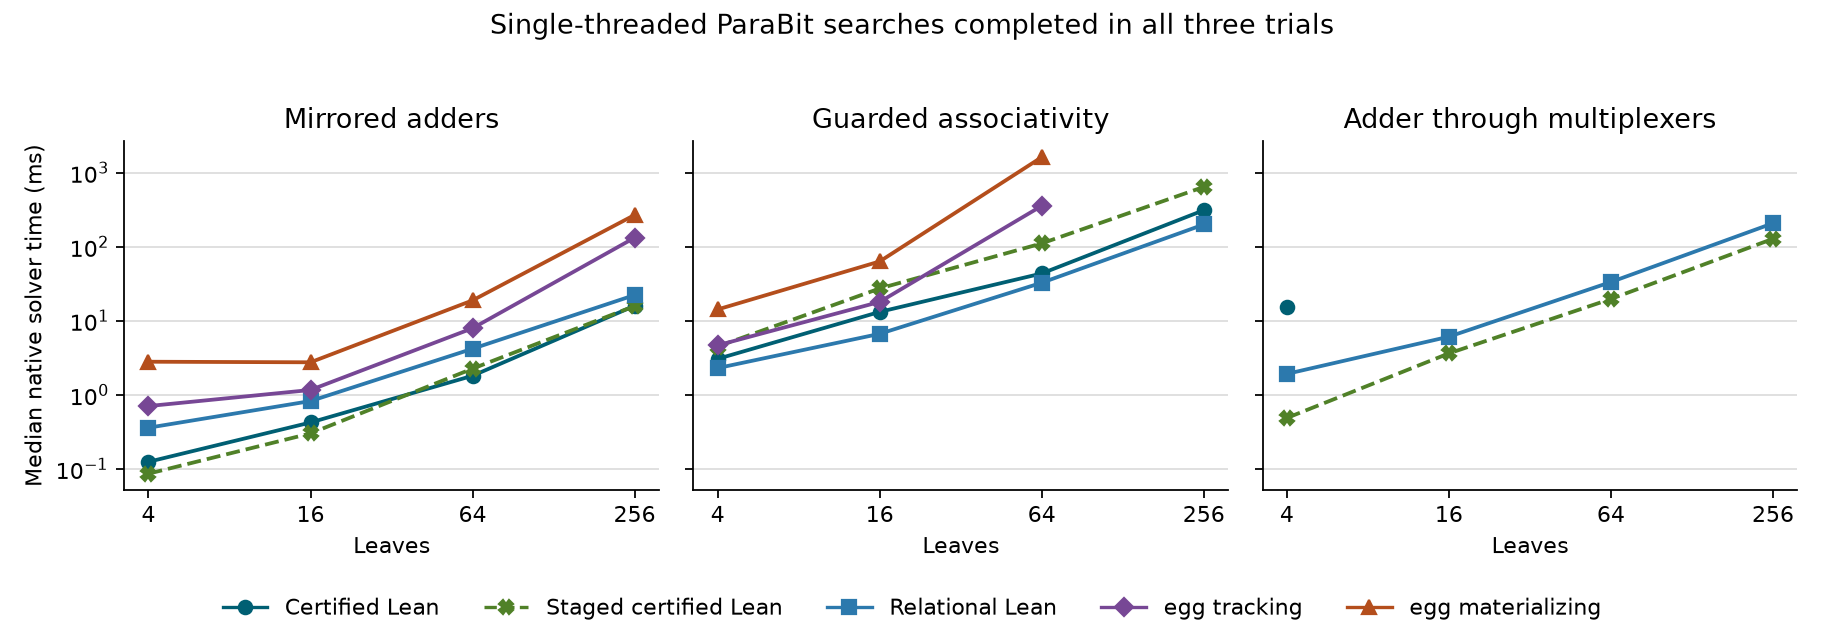

The table this chart was drawn from, first rows:
case, mode, trial, status, wall_ms, solver_ms, runner_ms, detail
guarded-assoc/bwlang/guarded-assoc-0256.…, egg-explain, 1, timeout, 5011, , , 
guarded-assoc/bwlang/guarded-assoc-0256.…, lean-rel, 1, solved, 361.3, 197.4, , 
guarded-assoc/bwlang/guarded-assoc-0256.…, lean-cert, 1, solved, 386.1, 310.2, , 
guarded-assoc/bwlang/guarded-assoc-0256.…, egg-track, 1, solved, 3856, 3645, 81.59, 
guarded-assoc/bwlang/guarded-assoc-0016.…, lean-cert, 1, solved, 32.7, 10.52, , 
guarded-assoc/bwlang/guarded-assoc-0016.…, lean-rel, 1, solved, 50.79, 8.302, , 
guarded-assoc/bwlang/guarded-assoc-0016.…, egg-track, 1, solved, 217.2, 14.35, 4.601, 
guarded-assoc/bwlang/guarded-assoc-0016.…, egg-explain, 1, solved, 260.4, 57.62, 4.553, 
mirror-add/bwlang/mirror-add-0064.bwlang, egg-track, 1, solved, 217.8, 7.919, 0.9798, 
mirror-add/bwlang/mirror-add-0064.bwlang, lean-cert, 1, solved, 25.35, 1.808, , 
mirror-add/bwlang/mirror-add-0064.bwlang, lean-rel, 1, solved, 40.32, 4.187, , 
mirror-add/bwlang/mirror-add-0064.bwlang, egg-explain, 1, solved, 221.6, 18.82, 0.9607, 
mux-add/bwlang/mux-add-0004.bwlang, egg-track, 1, timeout, 5032, , , 
mux-add/bwlang/mux-add-0004.bwlang, lean-rel, 1, solved, 43.53, 1.926, , 
mux-add/bwlang/mux-add-0004.bwlang, lean-cert, 1, solved, 39.36, 15.55, , 
mux-add/bwlang/mux-add-0004.bwlang, egg-explain, 1, timeout, 5021, , , 
mux-add/bwlang/mux-add-0016.bwlang, lean-rel, 1, solved, 38.45, 8.156, , 
mux-add/bwlang/mux-add-0016.bwlang, egg-explain, 1, timeout, 5047, , , 
mux-add/bwlang/mux-add-0016.bwlang, lean-cert, 1, timeout, 5006, , , 
mux-add/bwlang/mux-add-0016.bwlang, egg-track, 1, timeout, 5037, , , 
guarded-assoc/bwlang/guarded-assoc-0064.…, lean-cert, 1, solved, 66.41, 43.49, , 
guarded-assoc/bwlang/guarded-assoc-0064.…, egg-track, 1, solved, 526.6, 319.1, 31.77, 
guarded-assoc/bwlang/guarded-assoc-0064.…, egg-explain, 1, solved, 1218, 1010, 31.89, 
guarded-assoc/bwlang/guarded-assoc-0064.…, lean-rel, 1, solved, 86.77, 32.57, , 
mux-add/bwlang/mux-add-0256.bwlang, lean-rel, 1, solved, 309.9, 211, , 
mux-add/bwlang/mux-add-0256.bwlang, egg-track, 1, timeout, 5009, , , 
mux-add/bwlang/mux-add-0256.bwlang, lean-cert, 1, timeout, 5007, , , 
mux-add/bwlang/mux-add-0256.bwlang, egg-explain, 1, timeout, 5006, , , 
mirror-add/bwlang/mirror-add-0256.bwlang, lean-rel, 1, solved, 54.94, 22.21, , 
mirror-add/bwlang/mirror-add-0256.bwlang, lean-cert, 1, solved, 45.05, 15.91, , 
mirror-add/bwlang/mirror-add-0256.bwlang, egg-explain, 1, solved, 833.3, 622.8, 9.605, 
mirror-add/bwlang/mirror-add-0256.bwlang, egg-track, 1, solved, 491, 280.7, 9.048, 
guarded-assoc/bwlang/guarded-assoc-0004.…, egg-track, 1, solved, 215, 4.662, 2.468, 
guarded-assoc/bwlang/guarded-assoc-0004.…, lean-cert, 1, solved, 22.94, 2.832, , 
guarded-assoc/bwlang/guarded-assoc-0004.…, egg-explain, 1, solved, 219.2, 14.21, 2.297, 
guarded-assoc/bwlang/guarded-assoc-0004.…, lean-rel, 1, solved, 28.24, 2.005, , 
mirror-add/bwlang/mirror-add-0004.bwlang, lean-cert, 1, solved, 26.12, 0.08408, , 
mirror-add/bwlang/mirror-add-0004.bwlang, egg-explain, 1, solved, 205, 1.776, 0.104, 
mirror-add/bwlang/mirror-add-0004.bwlang, lean-rel, 1, solved, 22.46, 0.3101, , 
mirror-add/bwlang/mirror-add-0004.bwlang, egg-track, 1, solved, 204.3, 0.7056, 0.09626, 
mirror-add/bwlang/mirror-add-0016.bwlang, lean-rel, 1, solved, 25.92, 0.8059, , 
mirror-add/bwlang/mirror-add-0016.bwlang, lean-cert, 1, solved, 41.02, 0.427, , 
mirror-add/bwlang/mirror-add-0016.bwlang, egg-explain, 1, solved, 205.5, 2.749, 0.2594, 
mirror-add/bwlang/mirror-add-0016.bwlang, egg-track, 1, solved, 203.8, 1.138, 0.2609, 
mux-add/bwlang/mux-add-0064.bwlang, egg-track, 1, timeout, 5025, , , 
mux-add/bwlang/mux-add-0064.bwlang, egg-explain, 1, timeout, 5018, , , 
mux-add/bwlang/mux-add-0064.bwlang, lean-cert, 1, timeout, 5007, , , 
mux-add/bwlang/mux-add-0064.bwlang, lean-rel, 1, solved, 68.35, 35.72, , 
guarded-assoc/bwlang/guarded-assoc-0016.…, egg-track, 2, solved, 243.3, 35.14, 11.24, 
guarded-assoc/bwlang/guarded-assoc-0016.…, lean-cert, 2, solved, 53.81, 13.17, , 
guarded-assoc/bwlang/guarded-assoc-0016.…, egg-explain, 2, solved, 352.9, 145.5, 12.48, 
guarded-assoc/bwlang/guarded-assoc-0016.…, lean-rel, 2, solved, 30.58, 6.658, , 
guarded-assoc/bwlang/guarded-assoc-0256.…, egg-track, 2, timeout, 5110, , , 
guarded-assoc/bwlang/guarded-assoc-0256.…, lean-rel, 2, solved, 360.8, 198.9, , 
guarded-assoc/bwlang/guarded-assoc-0256.…, lean-cert, 2, solved, 387.2, 310.6, , 
guarded-assoc/bwlang/guarded-assoc-0256.…, egg-explain, 2, timeout, 5006, , , 
guarded-assoc/bwlang/guarded-assoc-0004.…, egg-track, 2, solved, 214.6, 5.612, 2.949, 
guarded-assoc/bwlang/guarded-assoc-0004.…, lean-cert, 2, solved, 43.65, 3.825, , 
guarded-assoc/bwlang/guarded-assoc-0004.…, lean-rel, 2, solved, 26.88, 2.297, , 
guarded-assoc/bwlang/guarded-assoc-0004.…, egg-explain, 2, solved, 224.2, 18.34, 2.935, 
... 84 more rows
